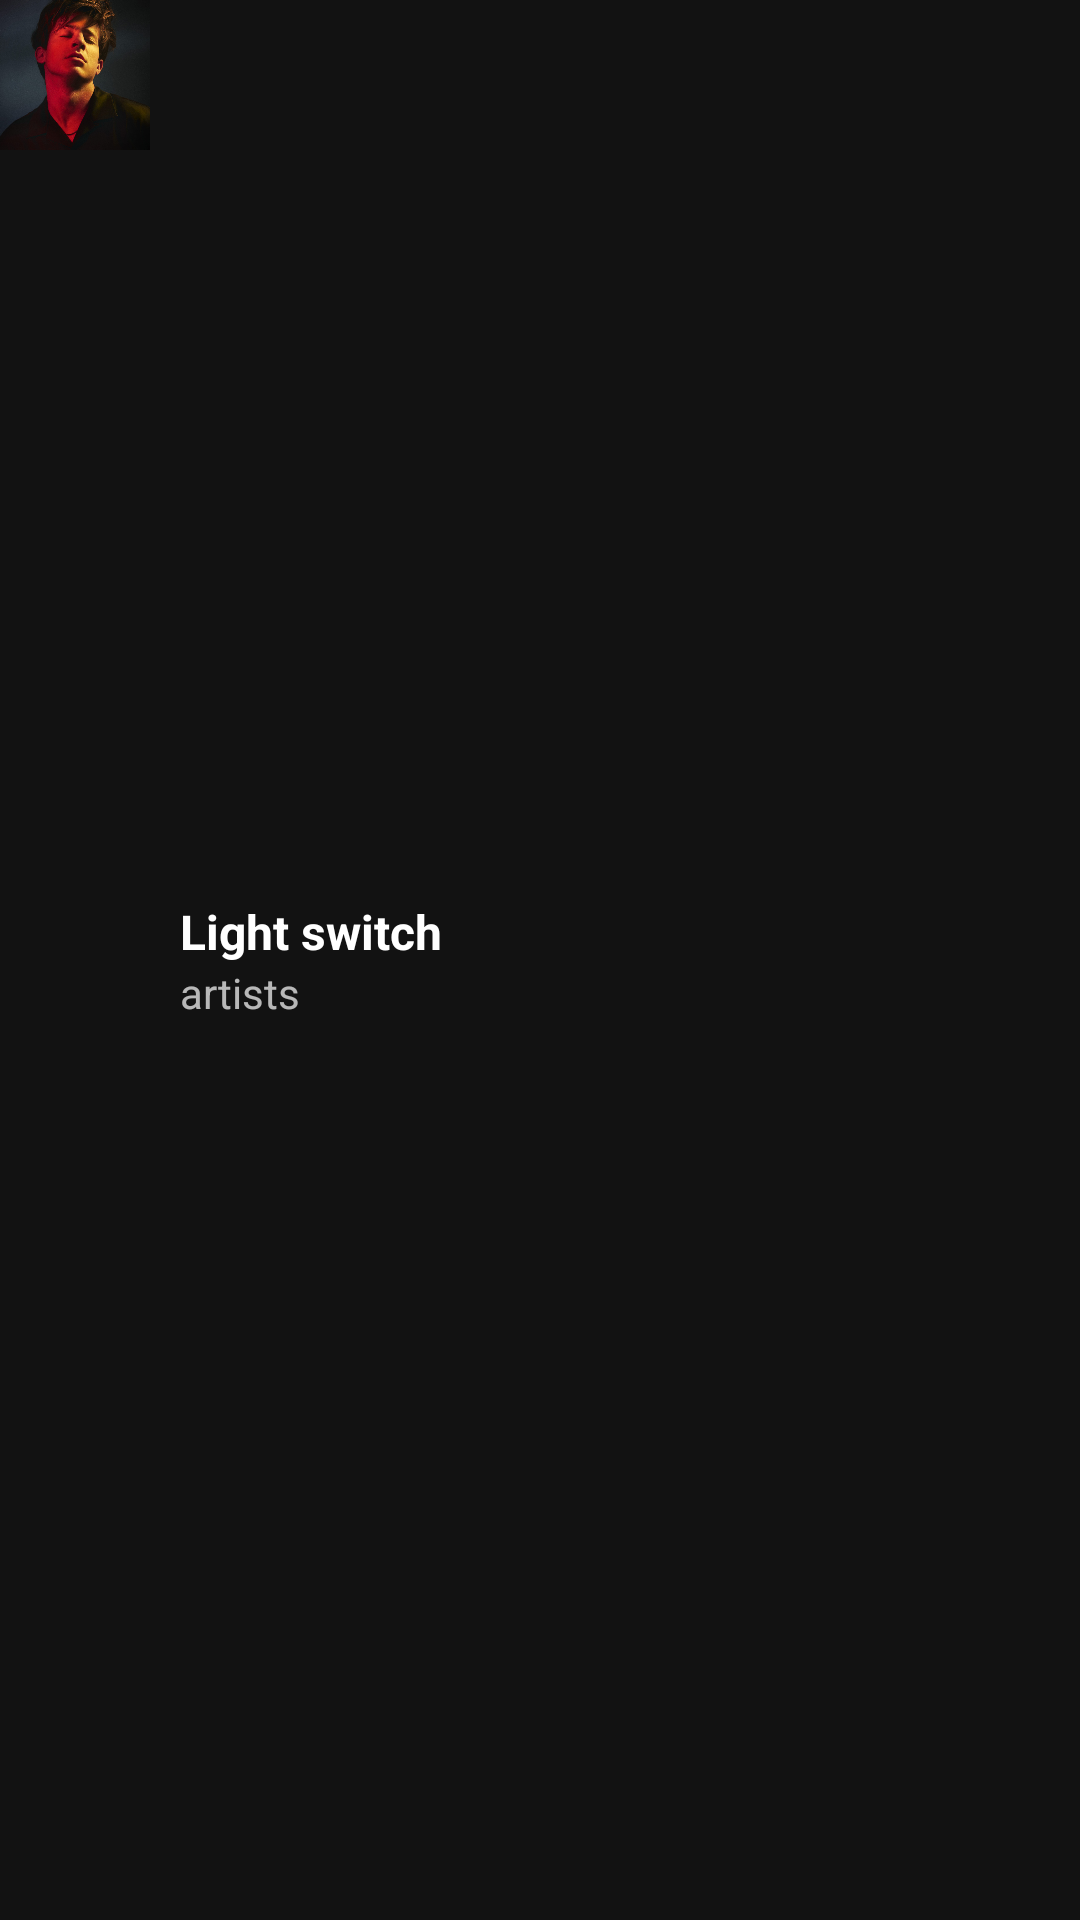

Android layout source for this screen:
<!-- AndroidManifest.xml: application theme Theme.SpotifyClone -->
<!-- res/layout/track_layout.xml -->
<?xml version="1.0" encoding="utf-8"?>
<androidx.appcompat.widget.LinearLayoutCompat xmlns:android="http://schemas.android.com/apk/res/android"
    xmlns:app="http://schemas.android.com/apk/res-auto"
    xmlns:tools="http://schemas.android.com/tools"
    android:layout_width="match_parent"
    android:layout_marginTop="17dp"
    android:orientation="horizontal"
    android:layout_height="wrap_content">

    <ImageView
        android:id="@+id/song_thumbnail"
        android:layout_width="50dp"
        android:layout_height="50dp"
        android:src="@drawable/sample_artist"
        app:layout_constraintStart_toStartOf="parent"
        app:layout_constraintTop_toTopOf="parent" />

    <LinearLayout
        android:layout_width="match_parent"
        android:layout_height="wrap_content"
        android:weightSum="10"
        android:layout_gravity="center"
        android:orientation="horizontal">


        <androidx.appcompat.widget.LinearLayoutCompat
            android:layout_width="match_parent"
            android:layout_height="wrap_content"
            android:layout_weight="9"
            android:layout_gravity="center_vertical"
            android:orientation="vertical">

            <TextView
                android:id="@+id/song_name"
                android:layout_width="wrap_content"
                android:layout_height="wrap_content"
                android:textColor="@color/secondaryTextColor"
                android:textSize="16sp"
                android:textStyle="bold"
                android:layout_marginStart="10dp"
                android:ellipsize="marquee"
                android:lines="1"
                android:text="Light switch"
                app:layout_constraintEnd_toStartOf="@+id/menu"
                app:layout_constraintStart_toEndOf="@+id/song_thumbnail"
                app:layout_constraintTop_toTopOf="@+id/song_thumbnail" />

            <TextView
            android:id="@+id/artists"
            android:layout_width="wrap_content"
            android:layout_height="wrap_content"
            android:layout_marginStart="10dp"
            android:text="artists"

            app:layout_constraintStart_toEndOf="@+id/song_thumbnail"
            app:layout_constraintTop_toBottomOf="@+id/song_name" />

        </androidx.appcompat.widget.LinearLayoutCompat>
    <ToggleButton
        android:id="@+id/is_favourite"
        android:layout_width="25dp"
        android:layout_height="25dp"
        android:textOn=""
        android:checked="true"
        android:enabled="false"
        android:visibility="invisible"
        android:layout_gravity="center"
        android:textOff=" "
        android:layout_marginEnd="10dp"

        android:buttonTint="@color/white"
        android:backgroundTint="@color/spotifyThemeColor"
        android:background="@drawable/like_toggle_bg" />
    </LinearLayout>
















</androidx.appcompat.widget.LinearLayoutCompat>
<!-- resources referenced by this layout -->
<resources>
  <color name="secondaryTextColor">#ffffff</color>
  <color name="spotifyThemeColor">#00CB51</color>
  <color name="white">#FFFFFFFF</color>
  <!-- drawable like_toggle_bg (drawable) -->
  <?xml version="1.0" encoding="utf-8"?>
  <selector xmlns:android="http://schemas.android.com/apk/res/android">
      <item
          android:drawable="@drawable/unliked"
          android:state_checked="false"/>
      <item
          android:drawable="@drawable/like"
          android:state_checked="true"/>
  </selector>
  <!-- drawable menu_icon: png bitmap (drawable, 4173 bytes) -->
  <!-- drawable sample_artist: jpg bitmap (drawable, 429188 bytes) -->
  <style name="Theme.SpotifyClone" parent="Theme.MaterialComponents.NoActionBar">
          
          <item name="colorPrimary">@color/primaryColor</item>
          <item name="colorPrimaryVariant">@color/primaryDarkColor</item>
          <item name="colorOnPrimary">@color/primaryTextColor</item>
          
          <item name="colorSecondary">@color/secondaryColor</item>
          <item name="colorSecondaryVariant">@color/secondaryDarkColor</item>
          <item name="colorOnSecondary">@color/secondaryTextColor</item>
          
          <item name="android:statusBarColor" tools:targetApi="l">?attr/colorPrimaryVariant</item>
          
          <item name="android:windowTranslucentStatus">true</item>
      </style>
  <!-- drawable unliked (drawable) -->
  <vector xmlns:android="http://schemas.android.com/apk/res/android"
      android:height="24dp"
      android:width="24dp"
      android:viewportWidth="24"
      android:viewportHeight="24">
      <path android:fillColor="#FFFFFF" android:pathData="M12.1,18.55L12,18.65L11.89,18.55C7.14,14.24 4,11.39 4,8.5C4,6.5 5.5,5 7.5,5C9.04,5 10.54,6 11.07,7.36H12.93C13.46,6 14.96,5 16.5,5C18.5,5 20,6.5 20,8.5C20,11.39 16.86,14.24 12.1,18.55M16.5,3C14.76,3 13.09,3.81 12,5.08C10.91,3.81 9.24,3 7.5,3C4.42,3 2,5.41 2,8.5C2,12.27 5.4,15.36 10.55,20.03L12,21.35L13.45,20.03C18.6,15.36 22,12.27 22,8.5C22,5.41 19.58,3 16.5,3Z" />
  </vector>
  <!-- drawable like (drawable) -->
  <vector xmlns:android="http://schemas.android.com/apk/res/android"
      android:width="24dp"
      android:height="24dp"
      android:viewportWidth="24.0"
      android:viewportHeight="24.0">
      <path
          android:fillColor="#01AF49"
          android:pathData="M12,21.35l-1.45,-1.32C5.4,15.36 2,12.28 2,8.5 2,5.42 4.42,3 7.5,3c1.74,0 3.41,0.81 4.5,2.09C13.09,3.81 14.76,3 16.5,3 19.58,3 22,5.42 22,8.5c0,3.78 -3.4,6.86 -8.55,11.54L12,21.35z"/>
  </vector>
  <color name="primaryColor">#020202</color>
  <color name="primaryDarkColor">#000000</color>
  <color name="primaryTextColor">#ffffff</color>
  <color name="secondaryColor">#2d2e30</color>
  <color name="secondaryDarkColor">#020307</color>
</resources>
